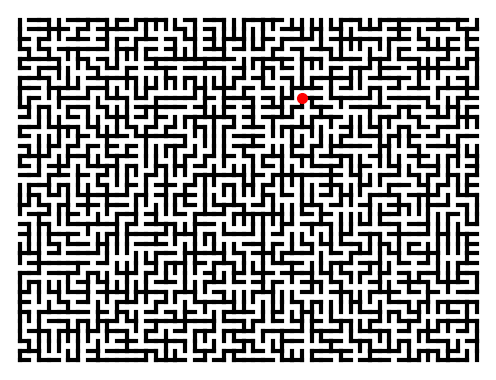

Recreate this plot in Python.
# -*- coding: utf-8 -*-

"""
This short script illustrates you how Wilson's algorithm works.
"""

import random
from itertools import product
import matplotlib.pyplot as plt


def grid_graph(*size):
    """return a grid graph stored in a dict."""
    def neighbors(v):
        neighborhood = []
        for i in range(len(size)):
            for dx in [-1, 1]:
                w = list(v)
                w[i] += dx
                if 0 <= w[i] < size[i]:
                    neighborhood.append(tuple(w))
        return neighborhood

    return {v: neighbors(v) for v in product(*map(range, size))}


width, height = 48, 36
G = grid_graph(width, height)
root = random.choice(list(G.keys()))  # choose any vertex as the root.
tree = set([root])  # initially the tree contains only the root.
parent = dict()  # remember the latest step.

for vertex in G:
    v = vertex
    while v not in tree:
        neighbor = random.choice(G[v])
        parent[v] = neighbor
        v = neighbor
    # do you see how the loop is erased in the above code?
    v = vertex
    while v not in tree:
        tree.add(v)
        v = parent[v]

fig = plt.figure(figsize=(4.8, 3.6), dpi=100)
ax = fig.add_axes([0, 0, 1, 1], aspect=1)
ax.axis('off')
ax.axis([-1, width, -1, height])

# draw the edges.
for key, item in parent.items():
    a, b = key
    x, y = item
    ax.plot([a, x], [b, y], 'k-', lw=3)

# draw the root.
x, y = root
ax.plot(x, y, 'ro', ms=7)
plt.savefig('ust_{}x{}.png'.format(width, height))
